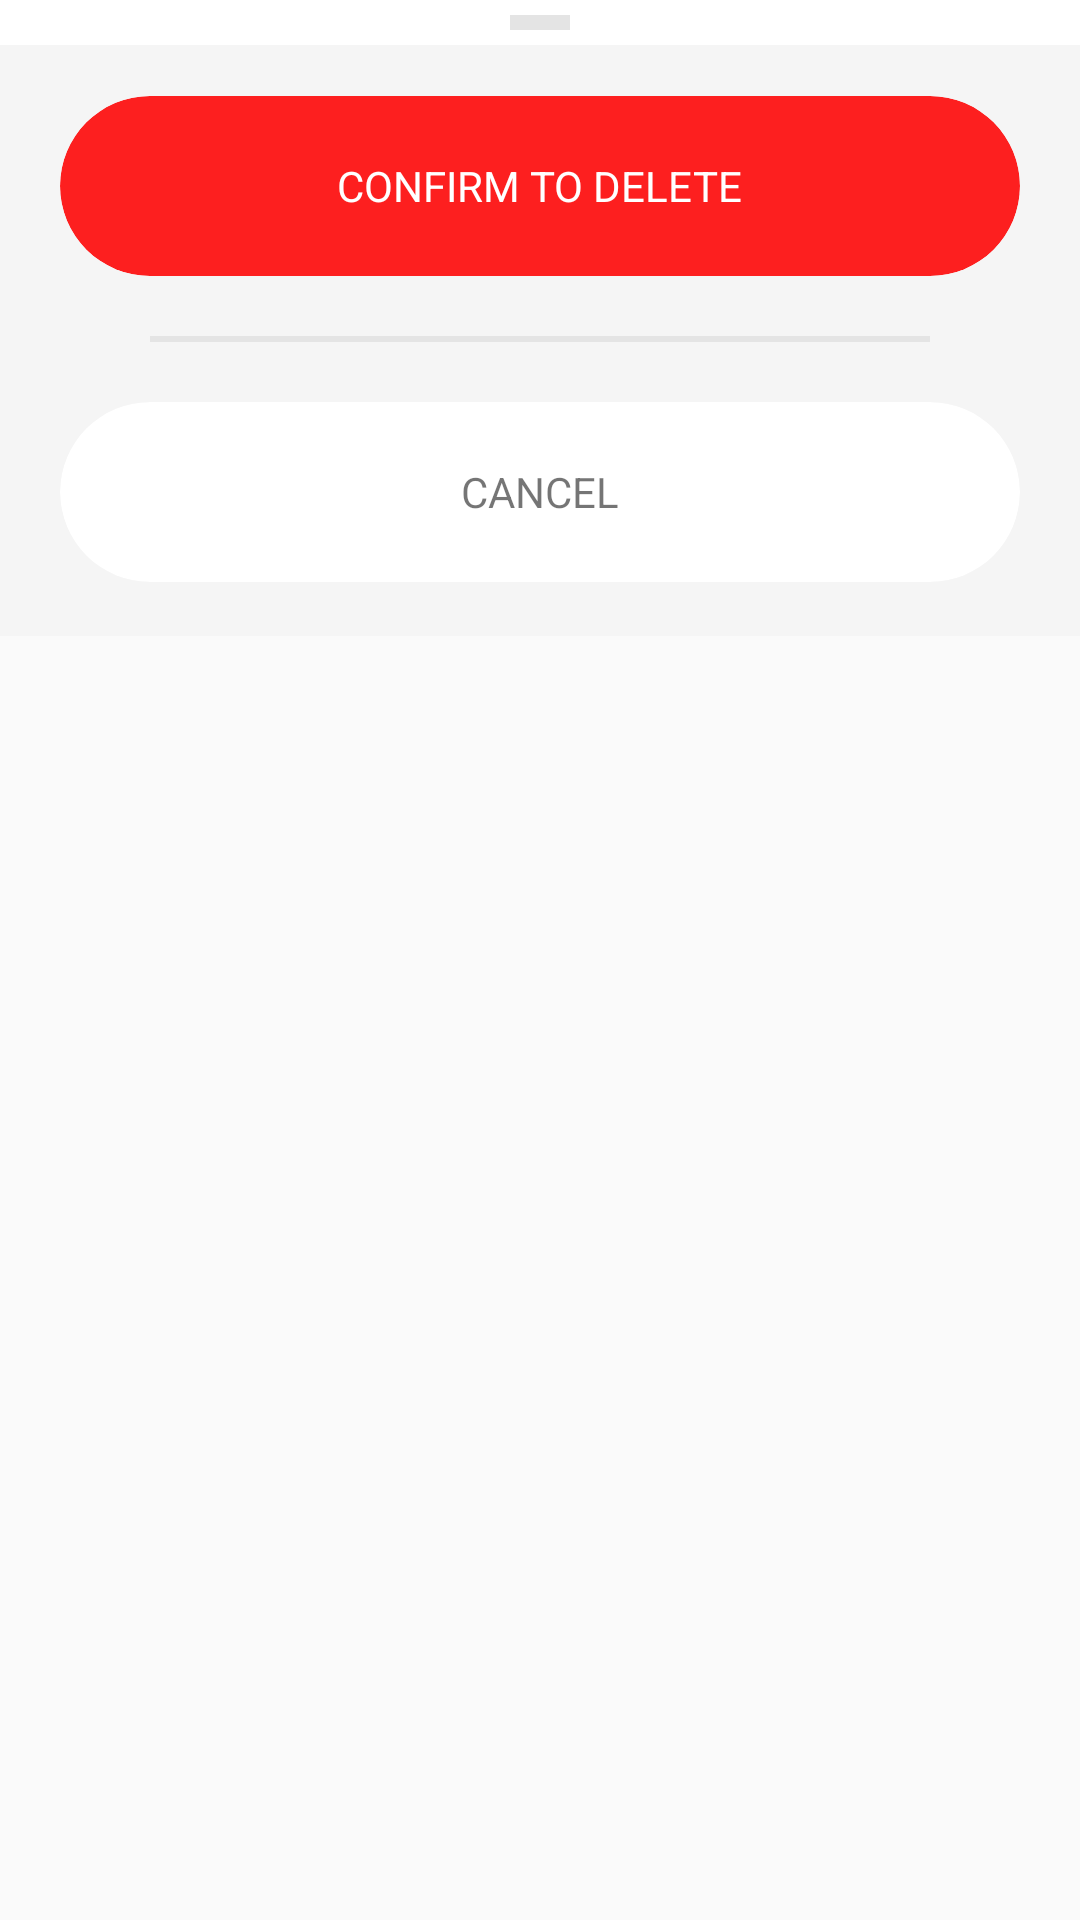

Android layout source for this screen:
<!-- AndroidManifest.xml: application theme AppTheme -->
<!-- res/layout/main_mode_bottomsheet_delete.xml -->
<?xml version="1.0" encoding="utf-8"?>
<LinearLayout xmlns:android="http://schemas.android.com/apk/res/android"
    xmlns:app="http://schemas.android.com/apk/res-auto"
    android:orientation="vertical"
    android:layout_width="match_parent"
    android:layout_height="match_parent">


    <RelativeLayout
        android:background="#c6f4f4f4"
        android:layout_width="match_parent"
        android:visibility="visible"
        android:id="@+id/edit_hashtag_delete_confirm"
        android:layout_height="212dp"
        >

        <RelativeLayout
            android:layout_width="match_parent"
            android:background="#FFFFFF"
            android:layout_height="15dp">

            <RelativeLayout
                android:layout_width="20dp"
                android:layout_height="5dp"
                android:background="#e4e4e4"
                android:layout_centerHorizontal="true"
                android:layout_centerVertical="true"
                ></RelativeLayout>


        </RelativeLayout>

        <LinearLayout
            android:layout_marginTop="32dp"
            android:orientation="vertical"
            android:layout_width="match_parent"
            android:layout_height="wrap_content">

            <android.support.v7.widget.CardView
                android:layout_width="match_parent"
                android:layout_marginLeft="20dp"
                android:layout_height="60dp"
                android:layout_marginRight="20dp"
                app:cardCornerRadius="30dp"
                app:cardElevation="0dp"
                android:id="@+id/card_bts_edit_delete_confirm"
                app:cardBackgroundColor="#fd1f1f"
                android:clickable="true"
                >

                <RelativeLayout
                    android:layout_width="match_parent"
                    android:background="?attr/selectableItemBackground"
                    android:layout_height="match_parent">

                    <TextView
                        android:layout_height="70dp"
                        android:text="CONFIRM TO DELETE"
                        android:textColor="#FFFFFF"
                        android:layout_width="wrap_content"
                        android:paddingRight="0dp"
                        android:layout_centerHorizontal="true"
                        android:gravity="center_vertical"
                        android:drawablePadding="20dp"
                        />

                </RelativeLayout>

            </android.support.v7.widget.CardView>

            <RelativeLayout
                android:background="#e4e4e4"
                android:layout_marginLeft="50dp"
                android:layout_marginRight="50dp"
                android:layout_width="match_parent"
                android:layout_marginTop="20dp"
                android:layout_height="2dp">



            </RelativeLayout>

            <android.support.v7.widget.CardView
                android:layout_width="match_parent"
                android:clickable="true"
                android:layout_marginLeft="20dp"
                android:layout_height="60dp"
                android:layout_marginRight="20dp"
                android:layout_marginTop="20dp"
                app:cardCornerRadius="30dp"
                app:cardElevation="0dp"
                android:id="@+id/card_bts_edit_delete_cancel"
                >

                <RelativeLayout
                    android:background="?attr/selectableItemBackground"
                    android:layout_width="match_parent"
                    android:layout_height="match_parent">

                    <TextView
                        android:layout_width="wrap_content"
                        android:paddingRight="0dp"
                        android:layout_centerHorizontal="true"
                        android:layout_height="70dp"
                        android:text="CANCEL"
                        android:drawablePadding="20dp"
                        android:gravity="center_vertical"

                        />

                </RelativeLayout>

            </android.support.v7.widget.CardView>

        </LinearLayout>

    </RelativeLayout>

</LinearLayout>
<!-- resources referenced by this layout -->
<resources>
  <style name="AppTheme" parent="Theme.AppCompat.Light.DarkActionBar">
          
          <item name="colorPrimary">#FFFFFF</item>
          <item name="colorPrimaryDark">#FFFFFF</item>
          <item name="colorAccent">@color/colorAccent</item>
      </style>
  <color name="colorAccent">#FF4081</color>
</resources>
